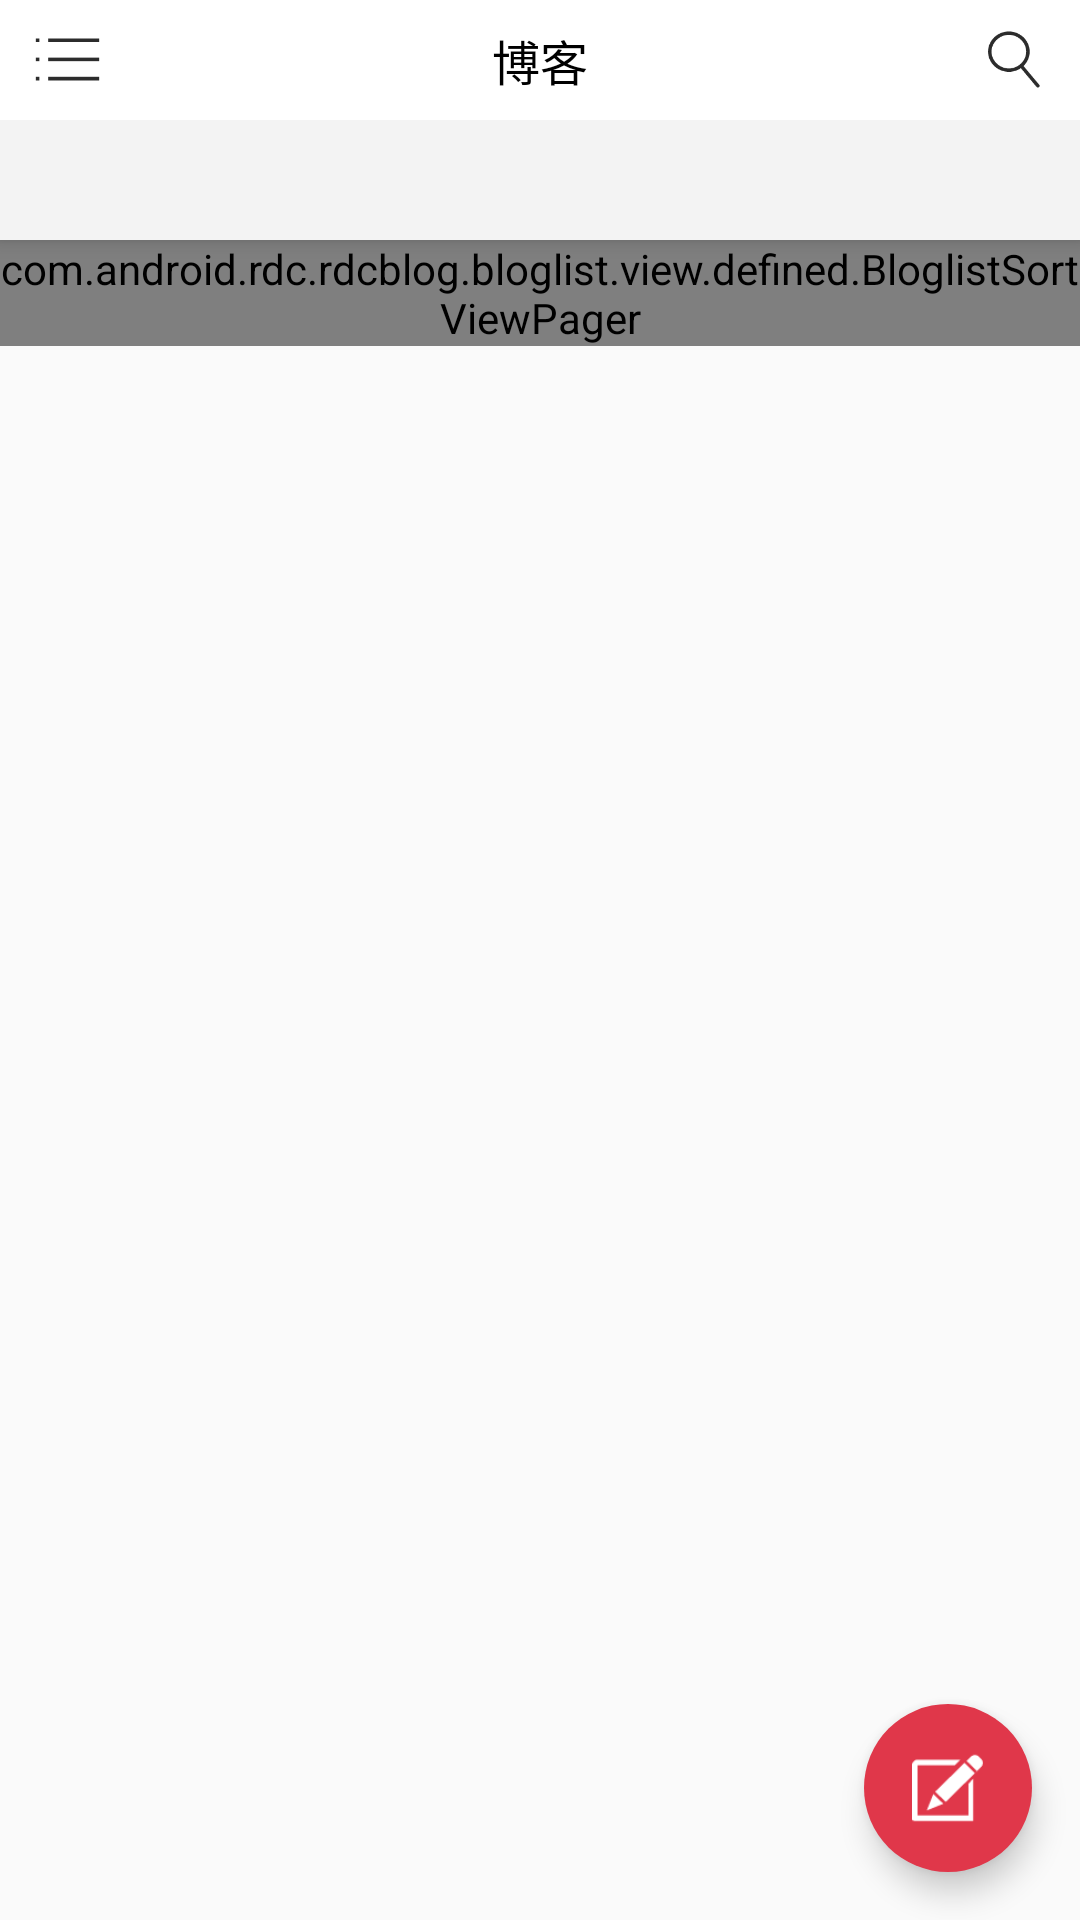

Here is an Android app screen rendered from its layout file. Give the layout XML and the strings, colors and styles it references.
<!-- AndroidManifest.xml: application theme AppTheme -->
<!-- res/layout/bloglist_sort_layout.xml -->
<?xml version="1.0" encoding="utf-8"?>
<android.support.design.widget.CoordinatorLayout xmlns:android="http://schemas.android.com/apk/res/android"
    xmlns:app="http://schemas.android.com/apk/res-auto"
    android:orientation="vertical"
    android:id="@+id/bloglist_sort_layout"
    android:fitsSystemWindows="true"
    android:layout_width="match_parent"
    android:layout_height="match_parent">


    <android.support.design.widget.AppBarLayout
        android:layout_width="wrap_content"
        android:layout_height="wrap_content">

        <include layout="@layout/bloglist_sort_layout_actionbar"></include>

        <android.support.design.widget.TabLayout
            android:id="@+id/tab_layout_title"
            android:layout_width="match_parent"
            android:layout_height="40dp"
            android:background="#f3f3f3"
            app:tabIndicatorColor="@android:color/holo_red_light"
            app:tabSelectedTextColor="@android:color/holo_red_light"
            app:tabTextColor="@color/black"/>

    </android.support.design.widget.AppBarLayout>


    <com.android.rdc.rdcblog.bloglist.view.defined.BloglistSortViewPager
        android:id="@+id/view_pager_single_blog"
        android:layout_width="match_parent"
        android:layout_height="wrap_content"
        app:layout_behavior="@string/appbar_scrolling_view_behavior"/>

    <android.support.design.widget.FloatingActionButton
        android:id="@+id/bloglist_floating_action_button"
        android:layout_width="wrap_content"
        android:layout_height="wrap_content"
        android:layout_gravity="bottom|end"
        android:layout_margin="@dimen/fab_margin"
        android:src="@drawable/bloglist_writeblog_white"
        android:clickable="true"
        app:backgroundTint="@color/colorAccent"
        app:fabSize="normal"
        app:borderWidth="0dp"
        app:elevation="6dp"
        app:pressedTranslationZ="12dp" />
</android.support.design.widget.CoordinatorLayout>
<!-- res/layout/bloglist_sort_layout_actionbar.xml (included above) -->
<?xml version="1.0" encoding="utf-8"?>
<RelativeLayout xmlns:android="http://schemas.android.com/apk/res/android"
    android:layout_width="match_parent"
    android:layout_height="40dp"
    android:orientation="horizontal"
    android:background="#ffffff">

    <ImageButton
        android:id="@+id/imbtm_back_menu"
        android:layout_width="25dp"
        android:layout_height="25dp"
        android:src="@drawable/bloglist_menu_icon"
        android:layout_centerVertical="true"
        android:layout_marginStart="10dp"
        android:scaleType="fitCenter"
        android:onClick="toggle"
        android:background="@drawable/bloglist_button_pressed"/>
    <TextView
        android:layout_width="wrap_content"
        android:layout_height="wrap_content"
        android:text="@string/blog_list_name"
        android:layout_centerInParent="true"
        android:gravity="center_vertical"
        android:textSize="@dimen/title_text_m"
        android:textColor="#000000"/>
    <ImageButton
        android:id="@+id/imbtm_add_blog"
        android:layout_width="25dp"
        android:layout_height="25dp"
        android:background="@drawable/bloglist_button_pressed"
        android:src="@drawable/bloglist_write_blog"
        android:scaleType="fitCenter"
        android:layout_centerVertical="true"
        android:layout_toStartOf="@+id/imbtm_search_blog"
        android:layout_marginRight="10dp"
        android:visibility="invisible"/>

    <ImageButton
        android:id="@+id/imbtm_search_blog"
        android:layout_width="25dp"
        android:layout_height="25dp"
        android:layout_centerVertical="true"
        android:layout_alignParentEnd="true"
        android:background="@drawable/bloglist_button_pressed"
        android:src="@drawable/bloglist_search"
        android:layout_marginEnd="8dp"
        android:scaleType="fitCenter"/>

</RelativeLayout>
<!-- resources referenced by this layout -->
<resources>
  <color name="black">#FF222222</color>
  <color name="colorAccent">#e0374a</color>
  <dimen name="fab_margin">16dp</dimen>
  <dimen name="title_text_m">16dp</dimen>
  <!-- drawable bloglist_button_pressed (drawable) -->
  <?xml version="1.0" encoding="utf-8"?>
  <selector xmlns:android="http://schemas.android.com/apk/res/android"
      >
      <item
          android:drawable="@color/buttonpress"
          android:state_pressed="true"></item>
      <item android:drawable="@color/buttonBackground"></item>
  
  </selector>
  <!-- drawable bloglist_menu_icon: png bitmap (drawable-xxhdpi, 1581 bytes) -->
  <!-- drawable bloglist_search: png bitmap (drawable-xxhdpi, 2443 bytes) -->
  <!-- drawable bloglist_write_blog: png bitmap (drawable-xxhdpi, 1549 bytes) -->
  <!-- drawable bloglist_writeblog_white: png bitmap (drawable-xxhdpi, 898 bytes) -->
  <string name="blog_list_name">博客</string>
  <style name="AppTheme" parent="Theme.AppCompat.Light.NoActionBar">
          <item name="colorPrimary">@color/colorPrimary</item>
          <item name="colorPrimaryDark">@color/colorPrimaryDark</item>
          <item name="android:windowAnimationStyle">@style/Theme.Animation</item>
          <item name="colorAccent">@color/colorAccent</item>
      </style>
  <color name="buttonpress">#cac7c7</color>
  <color name="buttonBackground">#00000000</color>
  <color name="colorPrimary">#bebebe</color>
  <color name="colorPrimaryDark">#000000</color>
  <style name="Theme.Animation" parent="@android:style/Animation.Activity">
          <item name="android:activityOpenEnterAnimation">@anim/anim_in_from_right</item>     
          <item name="android:activityOpenExitAnimation">@anim/anim_out_from_left</item>      
          <item name="android:activityCloseEnterAnimation">@anim/anim_in_from_left</item>     
          <item name="android:activityCloseExitAnimation">@anim/anim_out_from_right</item>    
      </style>
</resources>
